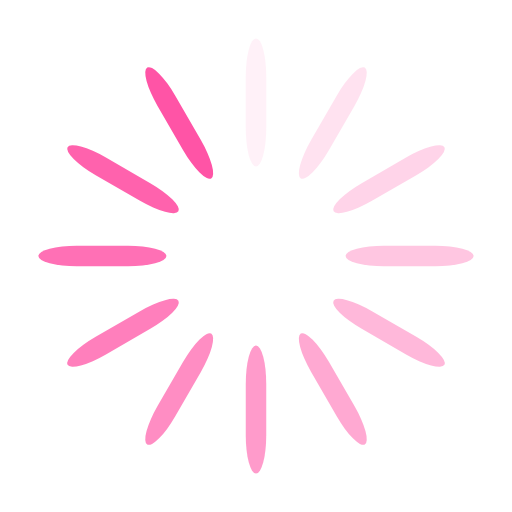
t = 0.00 s
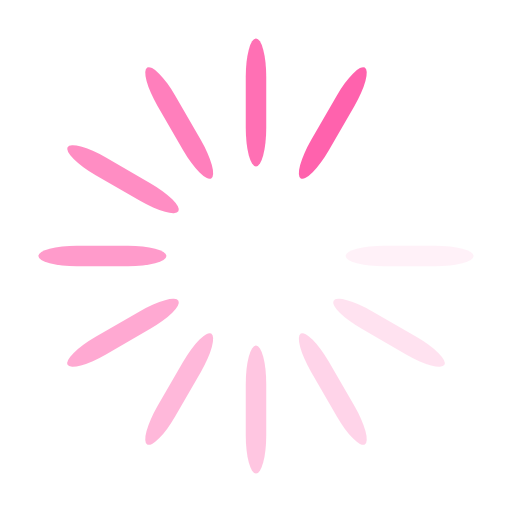
t = 0.16 s
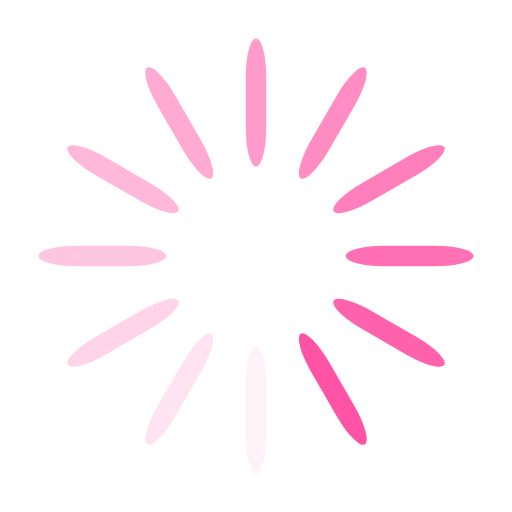
t = 0.33 s
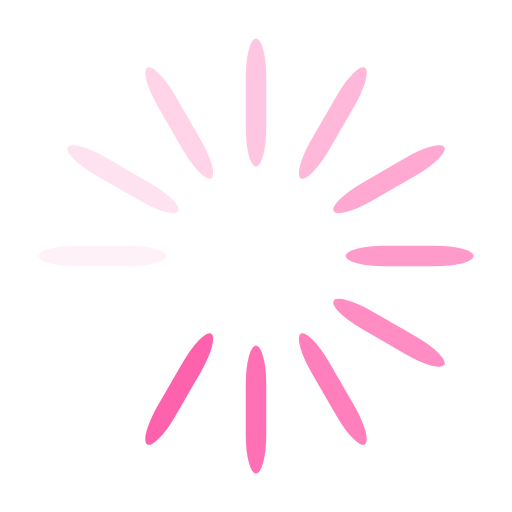
t = 0.49 s

The animated SVG that drew these frames (rendered in a browser with its animation timeline set to each time). Animation: 12 SMIL elements (animate=12); one cycle of 0.66 s, repeats indefinitely.

<?xml version="1.0" encoding="utf-8"?>
<svg xmlns="http://www.w3.org/2000/svg" xmlns:xlink="http://www.w3.org/1999/xlink" style="margin: auto; background: none; display: block; shape-rendering: auto;" width="40px" height="40px" viewBox="0 0 100 100" preserveAspectRatio="xMidYMid">
<g transform="rotate(0 50 50)">
  <rect x="48" y="7.5" rx="2" ry="7.5" width="4" height="25" fill="#ff54a6">
    <animate attributeName="opacity" values="1;0" keyTimes="0;1" dur="0.6578947368421053s" begin="-0.6030701754385964s" repeatCount="indefinite"></animate>
  </rect>
</g><g transform="rotate(30 50 50)">
  <rect x="48" y="7.5" rx="2" ry="7.5" width="4" height="25" fill="#ff54a6">
    <animate attributeName="opacity" values="1;0" keyTimes="0;1" dur="0.6578947368421053s" begin="-0.5482456140350876s" repeatCount="indefinite"></animate>
  </rect>
</g><g transform="rotate(60 50 50)">
  <rect x="48" y="7.5" rx="2" ry="7.5" width="4" height="25" fill="#ff54a6">
    <animate attributeName="opacity" values="1;0" keyTimes="0;1" dur="0.6578947368421053s" begin="-0.49342105263157887s" repeatCount="indefinite"></animate>
  </rect>
</g><g transform="rotate(90 50 50)">
  <rect x="48" y="7.5" rx="2" ry="7.5" width="4" height="25" fill="#ff54a6">
    <animate attributeName="opacity" values="1;0" keyTimes="0;1" dur="0.6578947368421053s" begin="-0.43859649122807015s" repeatCount="indefinite"></animate>
  </rect>
</g><g transform="rotate(120 50 50)">
  <rect x="48" y="7.5" rx="2" ry="7.5" width="4" height="25" fill="#ff54a6">
    <animate attributeName="opacity" values="1;0" keyTimes="0;1" dur="0.6578947368421053s" begin="-0.3837719298245614s" repeatCount="indefinite"></animate>
  </rect>
</g><g transform="rotate(150 50 50)">
  <rect x="48" y="7.5" rx="2" ry="7.5" width="4" height="25" fill="#ff54a6">
    <animate attributeName="opacity" values="1;0" keyTimes="0;1" dur="0.6578947368421053s" begin="-0.3289473684210526s" repeatCount="indefinite"></animate>
  </rect>
</g><g transform="rotate(180 50 50)">
  <rect x="48" y="7.5" rx="2" ry="7.5" width="4" height="25" fill="#ff54a6">
    <animate attributeName="opacity" values="1;0" keyTimes="0;1" dur="0.6578947368421053s" begin="-0.2741228070175438s" repeatCount="indefinite"></animate>
  </rect>
</g><g transform="rotate(210 50 50)">
  <rect x="48" y="7.5" rx="2" ry="7.5" width="4" height="25" fill="#ff54a6">
    <animate attributeName="opacity" values="1;0" keyTimes="0;1" dur="0.6578947368421053s" begin="-0.21929824561403508s" repeatCount="indefinite"></animate>
  </rect>
</g><g transform="rotate(240 50 50)">
  <rect x="48" y="7.5" rx="2" ry="7.5" width="4" height="25" fill="#ff54a6">
    <animate attributeName="opacity" values="1;0" keyTimes="0;1" dur="0.6578947368421053s" begin="-0.1644736842105263s" repeatCount="indefinite"></animate>
  </rect>
</g><g transform="rotate(270 50 50)">
  <rect x="48" y="7.5" rx="2" ry="7.5" width="4" height="25" fill="#ff54a6">
    <animate attributeName="opacity" values="1;0" keyTimes="0;1" dur="0.6578947368421053s" begin="-0.10964912280701754s" repeatCount="indefinite"></animate>
  </rect>
</g><g transform="rotate(300 50 50)">
  <rect x="48" y="7.5" rx="2" ry="7.5" width="4" height="25" fill="#ff54a6">
    <animate attributeName="opacity" values="1;0" keyTimes="0;1" dur="0.6578947368421053s" begin="-0.05482456140350877s" repeatCount="indefinite"></animate>
  </rect>
</g><g transform="rotate(330 50 50)">
  <rect x="48" y="7.5" rx="2" ry="7.5" width="4" height="25" fill="#ff54a6">
    <animate attributeName="opacity" values="1;0" keyTimes="0;1" dur="0.6578947368421053s" begin="0s" repeatCount="indefinite"></animate>
  </rect>
</g>
<!-- [ldio] generated by https://loading.io/ --></svg>
